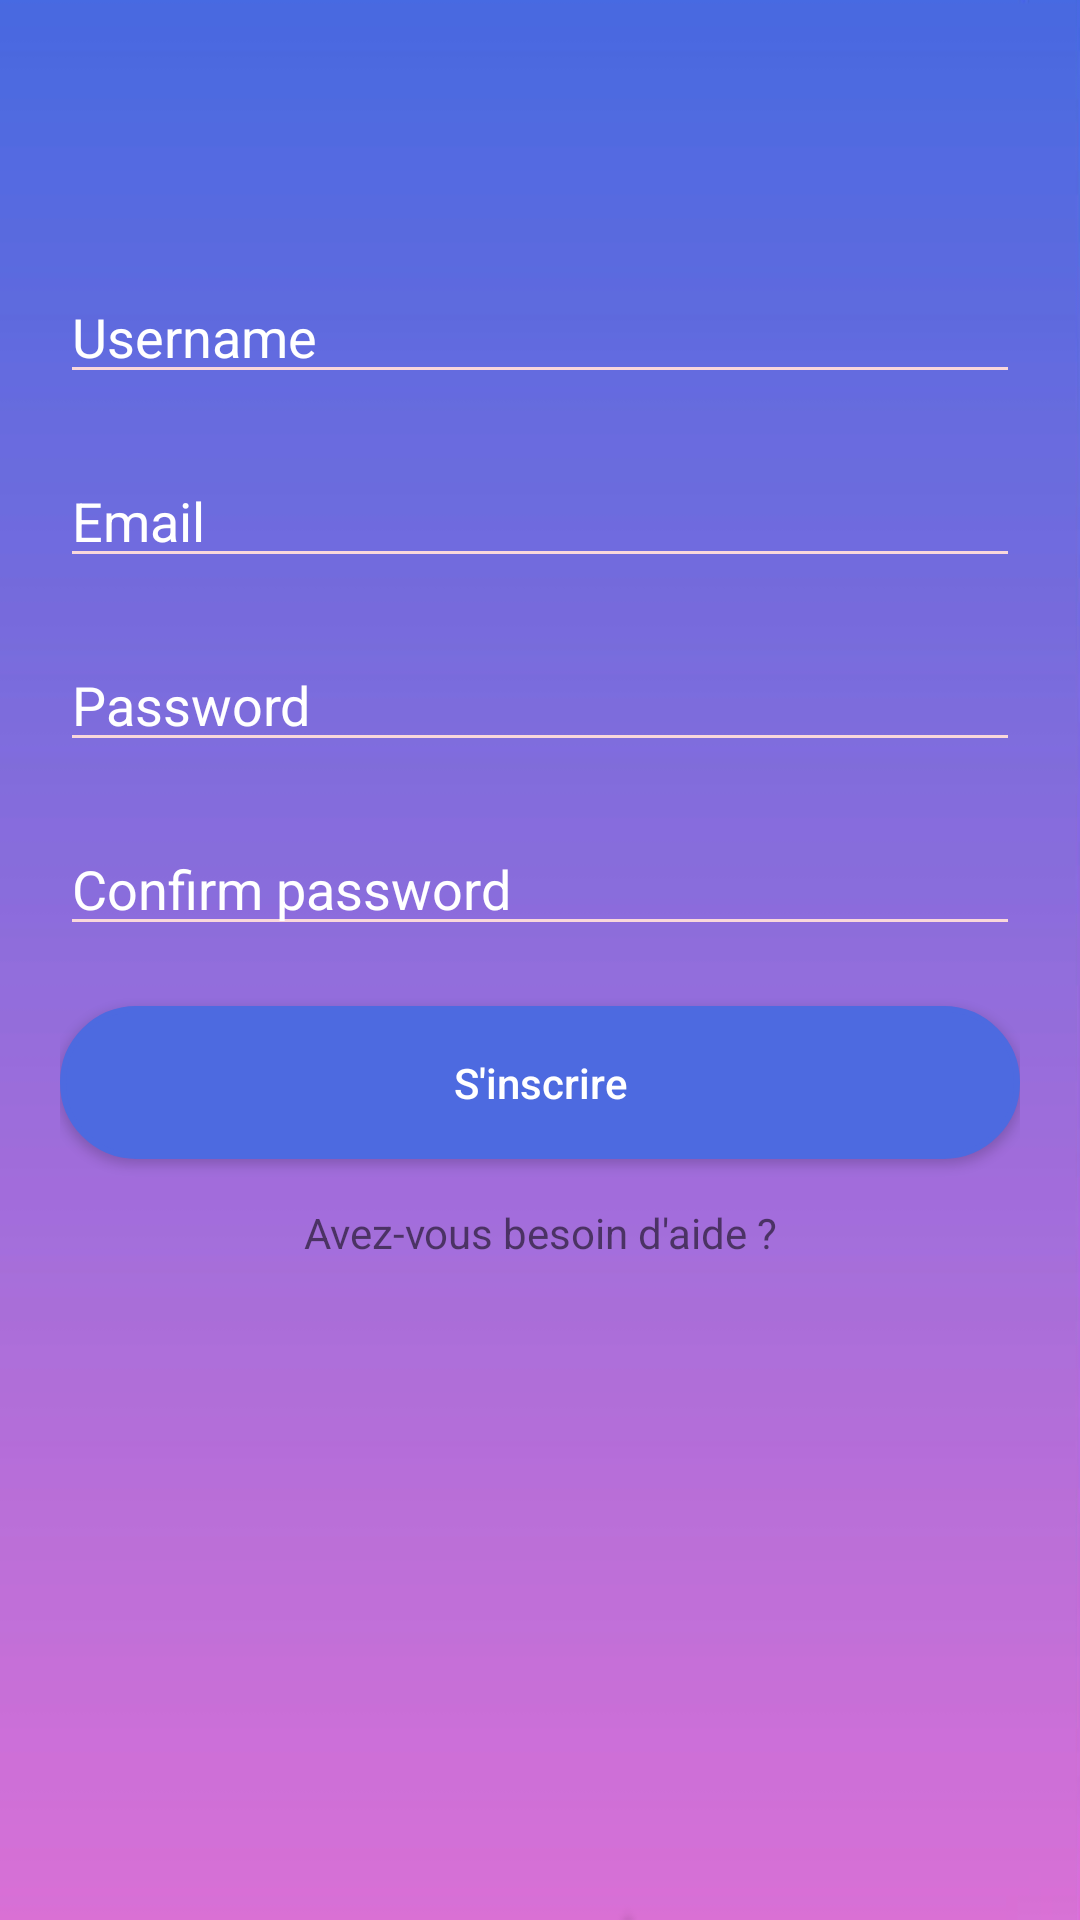

This screen was rendered from an Android layout file. Write that file and the resources it references.
<!-- AndroidManifest.xml: fallback theme Theme.MaterialComponents.DayNight.NoActionBar -->
<!-- res/layout/activity_inscription.xml -->
<?xml version="1.0" encoding="utf-8"?>
<android.support.constraint.ConstraintLayout xmlns:android="http://schemas.android.com/apk/res/android"
    xmlns:app="http://schemas.android.com/apk/res-auto"
    xmlns:tools="http://schemas.android.com/tools"
    android:layout_width="match_parent"
    android:layout_height="match_parent"
    android:background="@drawable/bkg"
    android:padding="20dp"
    tools:context=".connection.Inscription">

    <ScrollView
        android:layout_width="match_parent"
        android:layout_height="match_parent"
        tools:layout_editor_absoluteX="20dp"
        tools:layout_editor_absoluteY="278dp"
        tools:ignore="MissingConstraints">

        <LinearLayout
            android:layout_width="match_parent"
            android:layout_height="match_parent"
            android:orientation="vertical"
            android:paddingTop="50dp">


            <EditText
                android:id="@+id/username"
                android:layout_width="match_parent"
                android:singleLine="true"
                android:imeOptions="actionNext"
                android:layout_height="match_parent"
                android:layout_marginTop="20dp"
                android:backgroundTint="@color/line"
                android:drawableLeft="@drawable/ic_person_white_24dp"
                android:hint="Username"
                android:textColor="#ffff"
                android:textColorHint="#ffff" />


            <EditText
                android:id="@+id/email"
                android:layout_width="match_parent"
                android:layout_height="match_parent"
                android:layout_marginTop="20dp"
                android:backgroundTint="@color/line"
                android:drawableLeft="@drawable/ic_person_white_24dp"
                android:hint="Email"
                android:textColor="#ffff"
                android:textColorHint="#ffff"
                android:singleLine="true"
                android:imeOptions="actionNext"/>


            <EditText
                android:id="@+id/password"
                android:layout_width="match_parent"
                android:layout_height="match_parent"
                android:layout_marginTop="20dp"
                android:backgroundTint="@color/line"
                android:drawableLeft="@drawable/ic_lock_white_24dp"
                android:hint="Password"
                android:inputType="textPassword"
                android:textColor="#ffffff"
                android:textColorHint="#ffff"
                android:singleLine="true"
                android:imeOptions="actionNext"/>



            <EditText
                android:id="@+id/confpassword"
                android:layout_width="match_parent"
                android:layout_height="match_parent"
                android:layout_marginTop="20dp"
                android:backgroundTint="@color/line"
                android:drawableLeft="@drawable/ic_lock_white_24dp"
                android:hint="Confirm password"
                android:inputType="textPassword"
                android:textColor="#ffffff"
                android:textColorHint="#ffff"
                android:singleLine="true"
                android:imeOptions="actionNext"/>


            <Button
                android:id="@+id/inscrire_2"
                android:layout_width="match_parent"
                android:layout_height="wrap_content"
                android:singleLine="true"
                android:imeOptions="actionDone"
                android:layout_marginTop="20dp"
                android:background="@drawable/background_sing_login"
                android:clickable="true"
                android:padding="16dp"
                android:text="@string/s_incrire"
                android:textAllCaps="false"
                android:textColor="#ffff" />

            <TextView
                android:id="@+id/text_help"
                android:layout_width="match_parent"
                android:layout_height="21dp"
                android:layout_gravity="center"
                android:layout_marginBottom="8dp"
                android:layout_marginEnd="8dp"
                android:layout_marginLeft="8dp"
                android:layout_marginRight="8dp"
                android:layout_marginStart="8dp"
                android:layout_marginTop="15dp"
                android:text="Avez-vous besoin d'aide ?"
                android:textAlignment="center"
                app:layout_constraintBottom_toBottomOf="parent"
                app:layout_constraintEnd_toEndOf="parent"
                app:layout_constraintStart_toStartOf="parent"
                app:layout_constraintTop_toBottomOf="@+id/button_inscrire"
                app:layout_constraintVertical_bias="0.25" />


        </LinearLayout>

    </ScrollView>

</android.support.constraint.ConstraintLayout>
<!-- resources referenced by this layout -->
<resources>
  <color name="line">#f9d7db</color>
  <!-- drawable background_sing_login (drawable-v24) -->
  <?xml version="1.0" encoding="utf-8"?>
  <shape xmlns:android="http://schemas.android.com/apk/res/android">
      <stroke
          android:color="#4D6AE0"
          android:width="2dp" />
  
      <corners
          android:radius="25dp"
          />
      <padding
          android:bottom="2dp"
          android:left="2dp"
          android:right="2dp"
          android:top="2dp"
          />
      <solid
          android:color="#4D6AE0"
          />
  </shape>
  <!-- drawable bkg: png bitmap (drawable-v24, 4030 bytes) -->
  <string name="s_incrire">S\'inscrire</string>
</resources>
